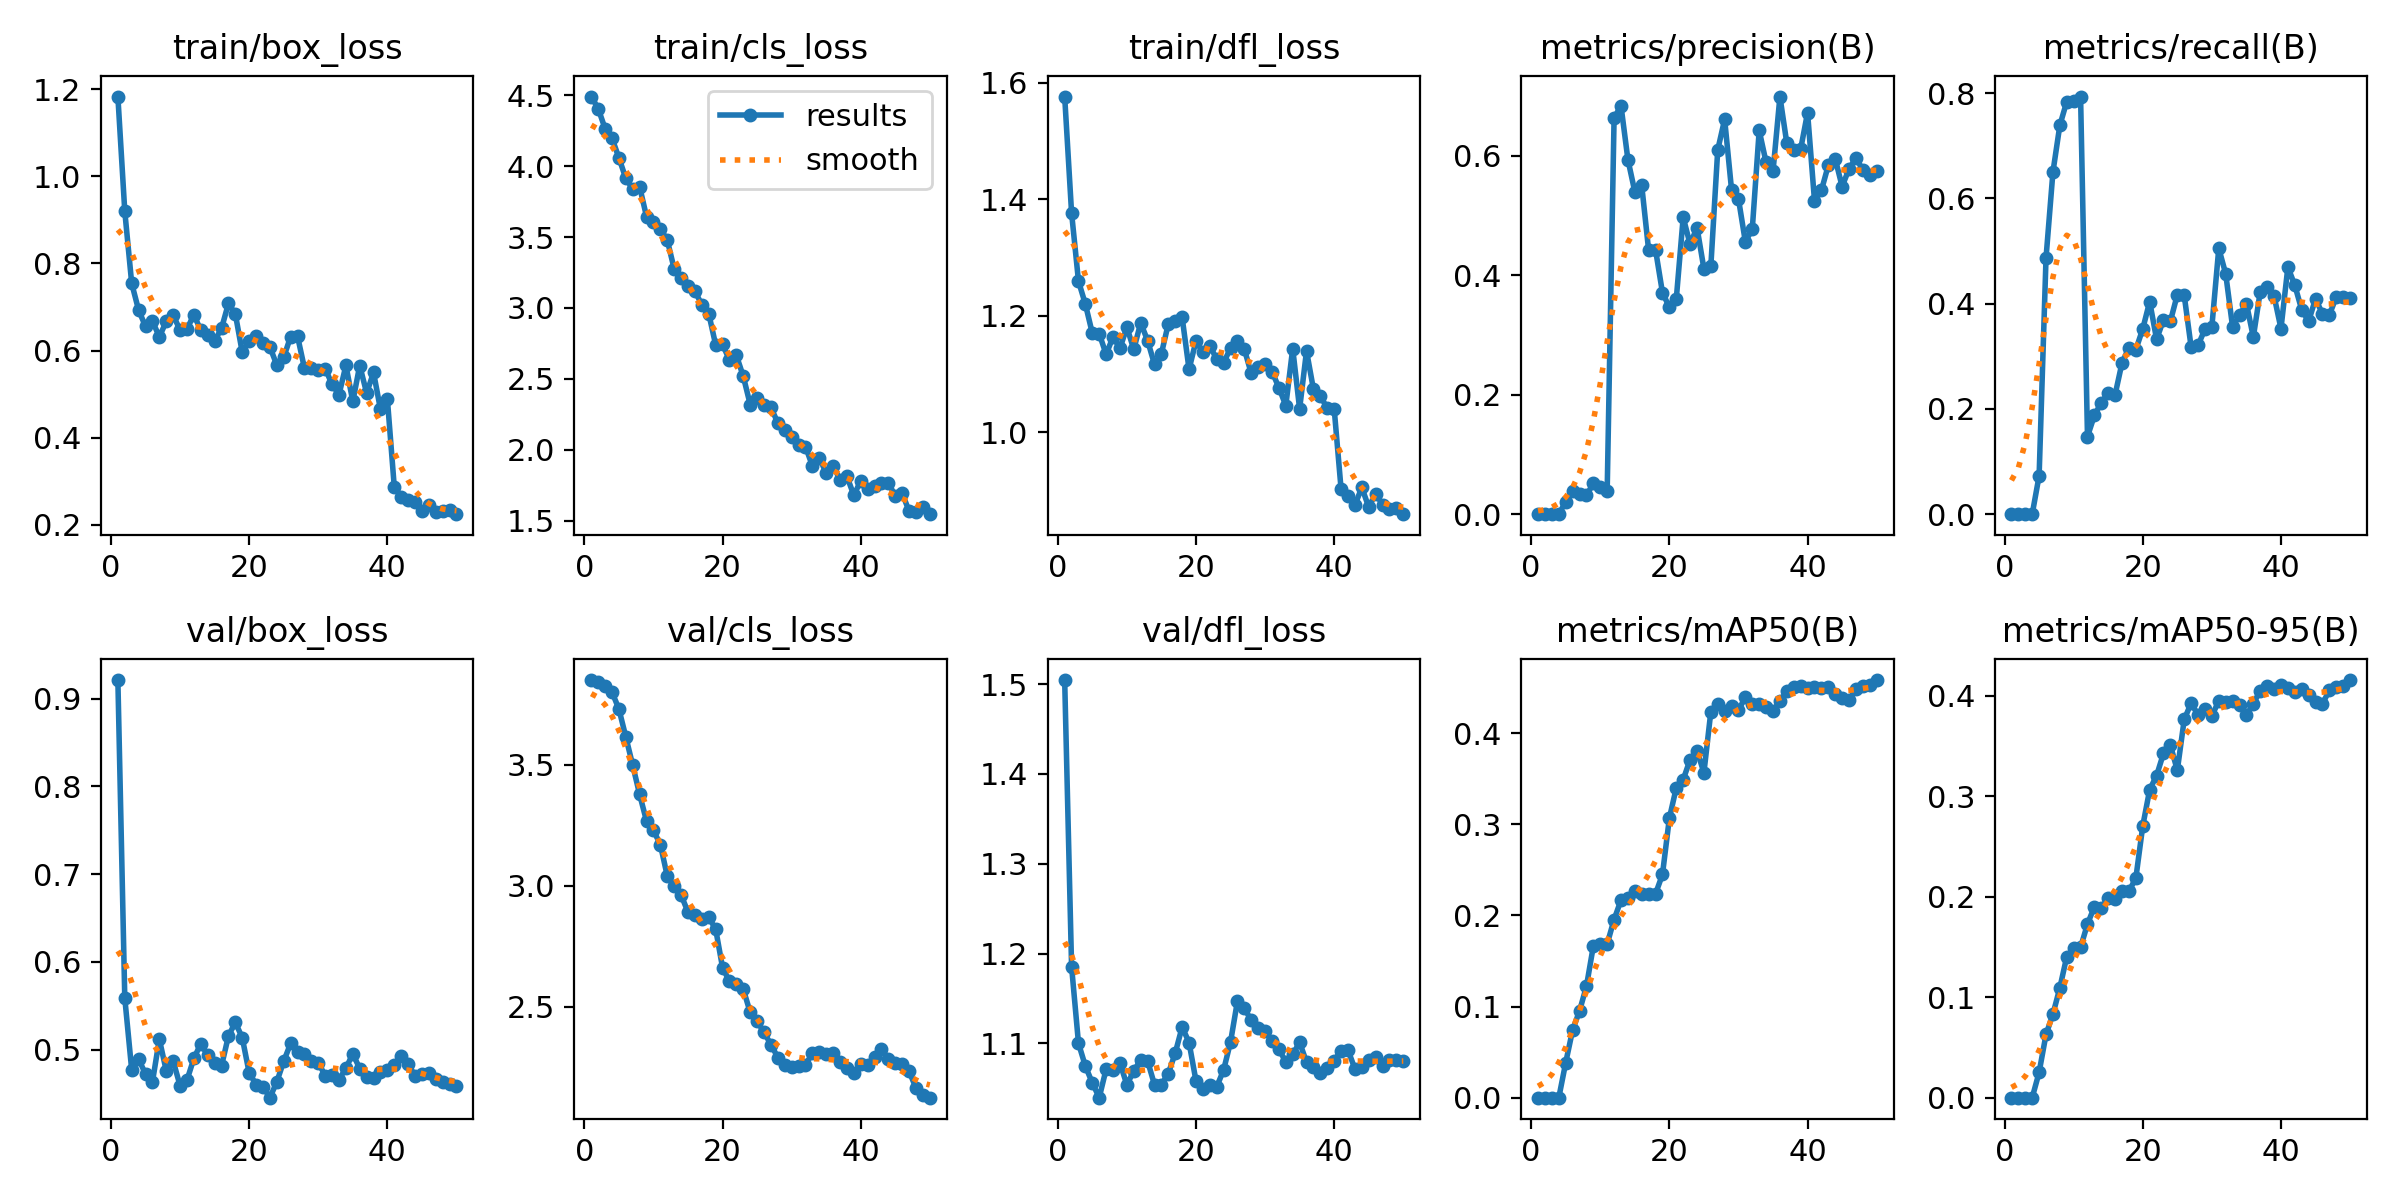

The file beside this chart, header and first rows:
epoch, time, train/box_loss, train/cls_loss, train/dfl_loss, metrics/precision(B), metrics/recall(B), metrics/mAP50(B), metrics/mAP50-95(B), val/box_loss, val/cls_loss, val/dfl_loss, lr/pg0, lr/pg1, lr/pg2
1, 5.828, 1.183, 4.49, 1.577, 0, 0, 0, 0, 0.921, 3.85, 1.505, 2.664e-05, 2.664e-05, 2.664e-05
2, 11.32, 0.9194, 4.406, 1.377, 0, 0, 0, 0, 0.5588, 3.841, 1.186, 5.54891e-05, 5.54891e-05, 5.54891e-05
3, 16.74, 0.7542, 4.264, 1.26, 0, 0, 0, 0, 0.4769, 3.824, 1.1, 8.31514e-05, 8.31514e-05, 8.31514e-05
4, 22.11, 0.6927, 4.197, 1.22, 0, 0, 0, 0, 0.4893, 3.8, 1.075, 0.0001096, 0.0001096, 0.0001096
5, 27.77, 0.6555, 4.058, 1.17, 0.02075, 0.07286, 0.03844, 0.02523, 0.4722, 3.73, 1.056, 0.0001349, 0.0001349, 0.0001349
6, 33.54, 0.6679, 3.913, 1.169, 0.03883, 0.4868, 0.0742, 0.06293, 0.4632, 3.615, 1.04, 0.000159, 0.000159, 0.000159
7, 39.32, 0.6311, 3.839, 1.134, 0.03428, 0.6499, 0.09516, 0.08316, 0.5119, 3.497, 1.071, 0.0001819, 0.0001819, 0.0001819
8, 45.22, 0.6669, 3.854, 1.164, 0.03143, 0.7386, 0.1222, 0.1093, 0.4759, 3.377, 1.07, 0.0002037, 0.0002037, 0.0002037
9, 51.01, 0.6809, 3.643, 1.144, 0.05148, 0.7836, 0.1664, 0.1404, 0.4872, 3.266, 1.078, 0.0002242, 0.0002242, 0.0002242
10, 56.73, 0.647, 3.604, 1.181, 0.04565, 0.7846, 0.1683, 0.1486, 0.459, 3.228, 1.054, 0.0002436, 0.0002436, 0.0002436
11, 62.53, 0.6492, 3.557, 1.143, 0.03841, 0.7933, 0.1686, 0.1497, 0.4654, 3.169, 1.069, 0.0002617, 0.0002617, 0.0002617
12, 68.31, 0.6821, 3.478, 1.188, 0.6634, 0.1475, 0.1954, 0.1729, 0.49, 3.039, 1.082, 0.0002605, 0.0002605, 0.0002605
13, 74.08, 0.6461, 3.275, 1.158, 0.6839, 0.1875, 0.2167, 0.1901, 0.5069, 2.996, 1.08, 0.0002539, 0.0002539, 0.0002539
14, 79.78, 0.6349, 3.214, 1.117, 0.5937, 0.2121, 0.2189, 0.1889, 0.4934, 2.961, 1.054, 0.0002473, 0.0002473, 0.0002473
15, 85.52, 0.6222, 3.154, 1.135, 0.5399, 0.2302, 0.2272, 0.1992, 0.485, 2.89, 1.054, 0.0002407, 0.0002407, 0.0002407
16, 91.26, 0.6509, 3.119, 1.187, 0.5504, 0.2271, 0.2238, 0.198, 0.4814, 2.879, 1.067, 0.0002341, 0.0002341, 0.0002341
17, 97.08, 0.708, 3.021, 1.191, 0.4419, 0.2876, 0.2235, 0.2056, 0.5156, 2.861, 1.089, 0.0002275, 0.0002275, 0.0002275
18, 102.9, 0.6838, 2.96, 1.197, 0.4425, 0.3162, 0.2237, 0.2056, 0.531, 2.869, 1.118, 0.0002209, 0.0002209, 0.0002209
19, 108.7, 0.5957, 2.74, 1.108, 0.371, 0.3127, 0.2448, 0.2187, 0.5136, 2.82, 1.101, 0.0002143, 0.0002143, 0.0002143
20, 114.5, 0.6216, 2.744, 1.157, 0.3464, 0.352, 0.3066, 0.2707, 0.4736, 2.661, 1.058, 0.0002077, 0.0002077, 0.0002077
21, 120.4, 0.6326, 2.632, 1.138, 0.3603, 0.4038, 0.3399, 0.3067, 0.4603, 2.604, 1.049, 0.0002011, 0.0002011, 0.0002011
22, 126.1, 0.6166, 2.665, 1.148, 0.497, 0.3322, 0.3488, 0.3207, 0.4578, 2.595, 1.053, 0.0001945, 0.0001945, 0.0001945
23, 131.9, 0.6082, 2.518, 1.126, 0.452, 0.369, 0.3708, 0.3428, 0.4453, 2.572, 1.052, 0.0001879, 0.0001879, 0.0001879
24, 137.6, 0.5666, 2.319, 1.119, 0.4799, 0.3667, 0.3807, 0.351, 0.4633, 2.476, 1.07, 0.0001814, 0.0001814, 0.0001814
25, 143.8, 0.5844, 2.366, 1.145, 0.4109, 0.4168, 0.3565, 0.326, 0.4868, 2.44, 1.101, 0.0001748, 0.0001748, 0.0001748
26, 153.4, 0.6318, 2.314, 1.156, 0.4151, 0.4154, 0.4233, 0.3766, 0.5071, 2.393, 1.147, 0.0001682, 0.0001682, 0.0001682
27, 167.1, 0.6329, 2.299, 1.143, 0.6099, 0.3173, 0.4316, 0.3928, 0.4968, 2.343, 1.139, 0.0001616, 0.0001616, 0.0001616
28, 180.8, 0.5593, 2.189, 1.101, 0.6611, 0.3206, 0.4239, 0.3811, 0.4956, 2.29, 1.126, 0.000155, 0.000155, 0.000155
29, 194.4, 0.5606, 2.143, 1.112, 0.543, 0.3516, 0.4293, 0.3874, 0.4869, 2.257, 1.117, 0.0001484, 0.0001484, 0.0001484
30, 207.7, 0.5558, 2.089, 1.118, 0.5279, 0.3561, 0.4248, 0.3803, 0.4851, 2.252, 1.114, 0.0001418, 0.0001418, 0.0001418
31, 221.3, 0.5587, 2.037, 1.104, 0.4559, 0.505, 0.4397, 0.3949, 0.4705, 2.257, 1.102, 0.0001352, 0.0001352, 0.0001352
32, 234.5, 0.5223, 2.023, 1.077, 0.4775, 0.4567, 0.4322, 0.3936, 0.471, 2.26, 1.093, 0.0001286, 0.0001286, 0.0001286
33, 247.5, 0.4987, 1.886, 1.046, 0.6424, 0.3555, 0.4323, 0.3953, 0.4659, 2.306, 1.08, 0.000122, 0.000122, 0.000122
34, 260.2, 0.5656, 1.946, 1.144, 0.589, 0.3776, 0.4289, 0.3907, 0.4788, 2.312, 1.088, 0.0001154, 0.0001154, 0.0001154
35, 273, 0.4831, 1.834, 1.04, 0.5741, 0.4, 0.4244, 0.3808, 0.4953, 2.303, 1.101, 0.0001088, 0.0001088, 0.0001088
36, 286, 0.5656, 1.886, 1.14, 0.6993, 0.3366, 0.435, 0.3921, 0.4785, 2.307, 1.079, 0.0001022, 0.0001022, 0.0001022
37, 298.8, 0.5024, 1.789, 1.074, 0.6208, 0.4227, 0.4457, 0.4054, 0.4692, 2.271, 1.073, 9.56376e-05, 9.56376e-05, 9.56376e-05
38, 311.9, 0.5496, 1.812, 1.063, 0.6092, 0.4314, 0.4507, 0.4096, 0.4681, 2.247, 1.067, 8.90442e-05, 8.90442e-05, 8.90442e-05
39, 324.4, 0.4649, 1.679, 1.041, 0.6112, 0.4146, 0.451, 0.4073, 0.4746, 2.227, 1.073, 8.24508e-05, 8.24508e-05, 8.24508e-05
40, 336.9, 0.4889, 1.782, 1.041, 0.6723, 0.3526, 0.4495, 0.411, 0.4765, 2.262, 1.081, 7.58574e-05, 7.58574e-05, 7.58574e-05
41, 349.7, 0.287, 1.727, 0.9027, 0.5252, 0.4693, 0.4502, 0.4078, 0.483, 2.259, 1.092, 6.9264e-05, 6.9264e-05, 6.9264e-05
42, 362.3, 0.2647, 1.744, 0.8905, 0.542, 0.435, 0.4495, 0.4042, 0.4924, 2.293, 1.093, 6.26706e-05, 6.26706e-05, 6.26706e-05
43, 375.2, 0.2569, 1.763, 0.8752, 0.5841, 0.3883, 0.4507, 0.4074, 0.4834, 2.323, 1.072, 5.60772e-05, 5.60772e-05, 5.60772e-05
44, 388.2, 0.2529, 1.766, 0.9055, 0.5953, 0.3665, 0.4424, 0.4006, 0.4703, 2.285, 1.073, 4.94838e-05, 4.94838e-05, 4.94838e-05
45, 402, 0.2316, 1.673, 0.8718, 0.5486, 0.4088, 0.438, 0.3943, 0.4718, 2.269, 1.082, 4.28904e-05, 4.28904e-05, 4.28904e-05
46, 414.1, 0.2444, 1.693, 0.8948, 0.5782, 0.381, 0.4361, 0.3921, 0.4735, 2.261, 1.084, 3.6297e-05, 3.6297e-05, 3.6297e-05
47, 426.4, 0.2286, 1.567, 0.8762, 0.5966, 0.3785, 0.4486, 0.4058, 0.4669, 2.232, 1.075, 2.97036e-05, 2.97036e-05, 2.97036e-05
48, 438.5, 0.2314, 1.559, 0.8687, 0.5762, 0.4124, 0.4512, 0.4086, 0.4627, 2.163, 1.081, 2.31102e-05, 2.31102e-05, 2.31102e-05
49, 450.6, 0.2344, 1.596, 0.8707, 0.568, 0.4125, 0.4526, 0.41, 0.4606, 2.136, 1.082, 1.65168e-05, 1.65168e-05, 1.65168e-05
50, 463, 0.2245, 1.546, 0.8597, 0.574, 0.4109, 0.4581, 0.4159, 0.4586, 2.124, 1.081, 9.9234e-06, 9.9234e-06, 9.9234e-06
